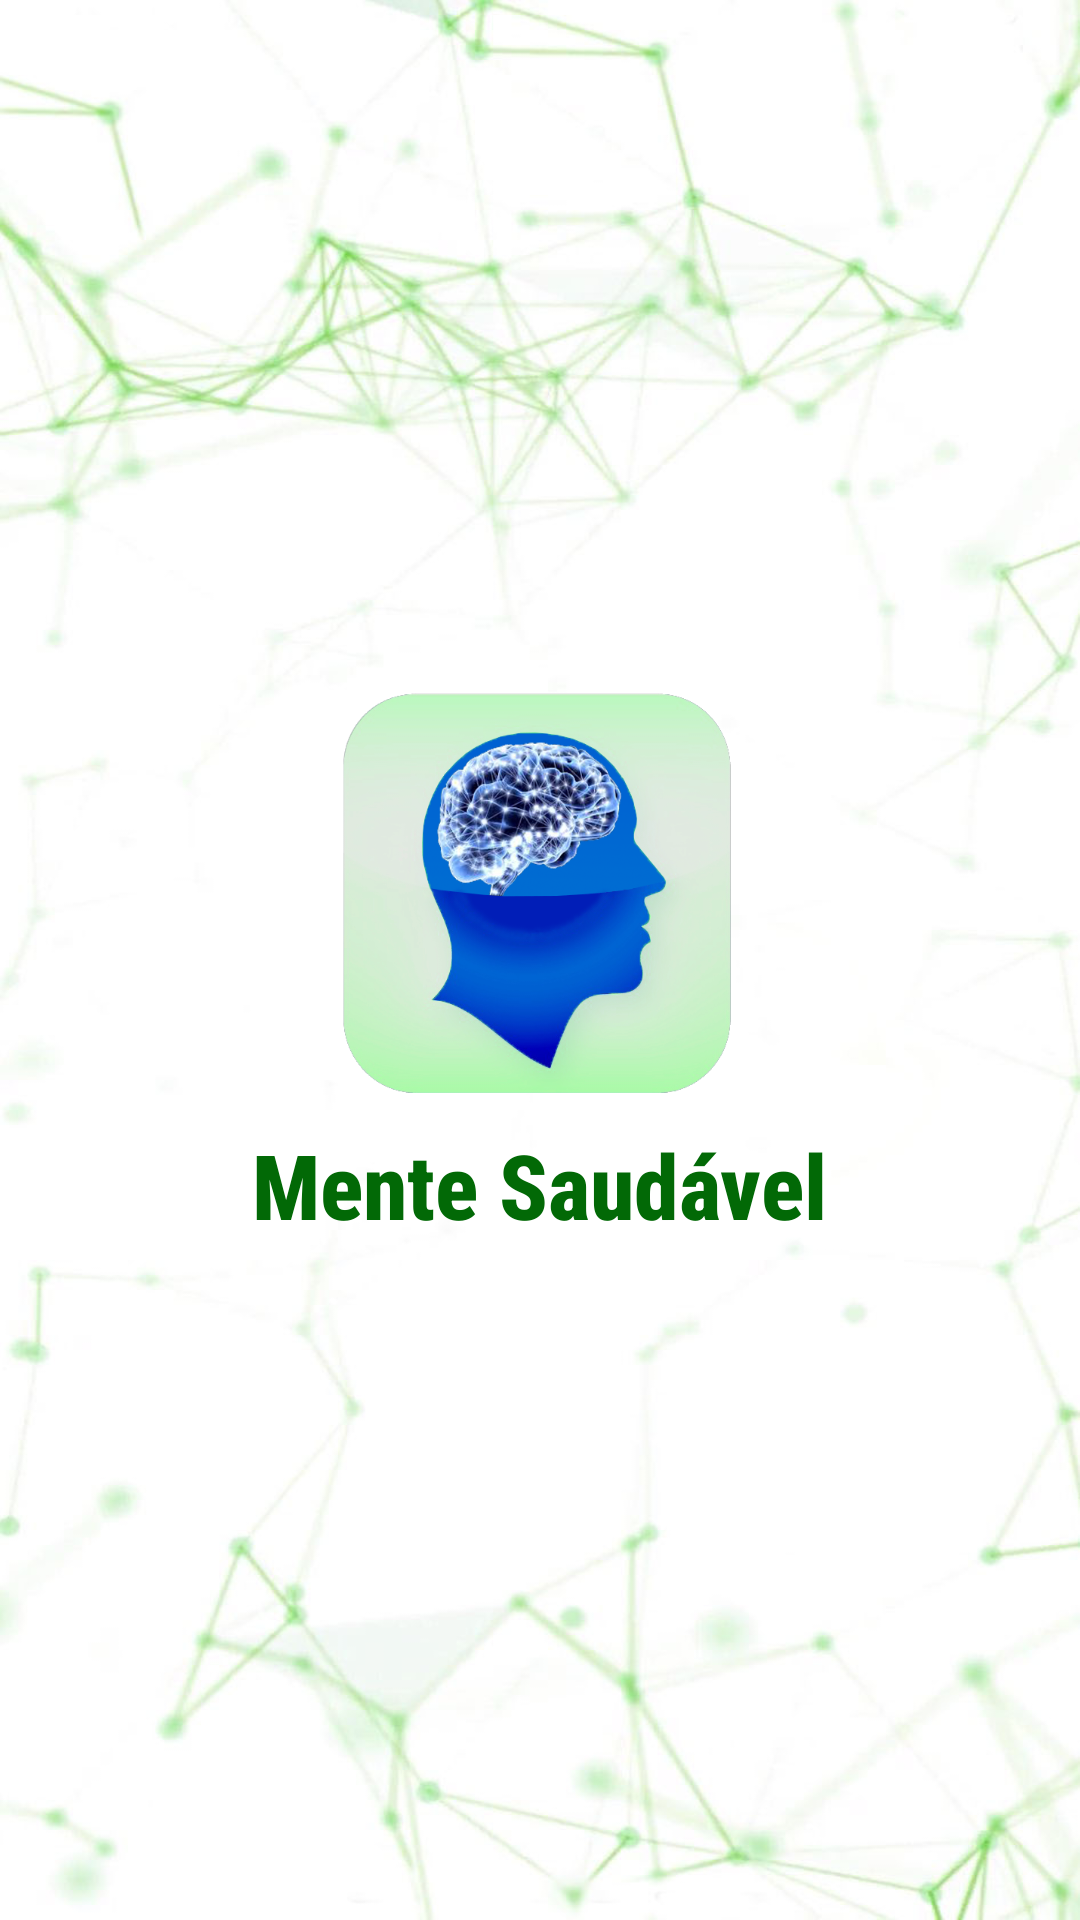

Here is an Android app screen rendered from its layout file. Give the layout XML and the strings, colors and styles it references.
<!-- AndroidManifest.xml: application theme AppTheme -->
<!-- res/layout/activity_splash.xml -->
<?xml version="1.0" encoding="utf-8"?>
<RelativeLayout
    xmlns:android="http://schemas.android.com/apk/res/android"
    xmlns:tools="http://schemas.android.com/tools"
    android:layout_width="match_parent"
    android:layout_height="match_parent"
    android:background="@drawable/spl_back"
    tools:context=".SplashActivity">

    <RelativeLayout
        android:layout_width="wrap_content"
        android:layout_height="wrap_content"
        android:layout_centerInParent="true">


        <ImageView
            android:id="@+id/splashImage"
            android:layout_width="150dp"
            android:layout_height="150dp"
            android:layout_centerHorizontal="true"
            android:layout_marginTop="0dp"

            android:background="@drawable/green"></ImageView>

        <TextView
            android:id="@+id/splashText"
            android:layout_width="wrap_content"
            android:layout_height="wrap_content"
            android:layout_below="@+id/splashImage"
            android:layout_centerHorizontal="true"
            android:fontFamily="sans-serif-condensed-medium"
            android:text="@string/app_name"
            android:textColor="#026906"
            android:textSize="30dp"
            android:textStyle="bold"></TextView>

    </RelativeLayout>

</RelativeLayout>
<!-- resources referenced by this layout -->
<resources>
  <!-- drawable green: png bitmap (drawable, 223022 bytes) -->
  <!-- drawable spl_back: jpg bitmap (drawable, 108299 bytes) -->
  <string name="app_name">Mente Saudável</string>
  <style name="AppTheme" parent="Theme.AppCompat.Light.DarkActionBar">
          
          <item name="colorPrimary">@color/colorPrimary</item>
          <item name="colorPrimaryDark">@color/colorPrimaryDark</item>
          <item name="colorAccent">@color/colorAccent</item>
          <item name="windowActionBar">false</item>
          <item name="windowNoTitle">true</item>
      </style>
  <color name="colorPrimary">#3F51B5</color>
  <color name="colorPrimaryDark">#303F9F</color>
  <color name="colorAccent">#FF4081</color>
</resources>
